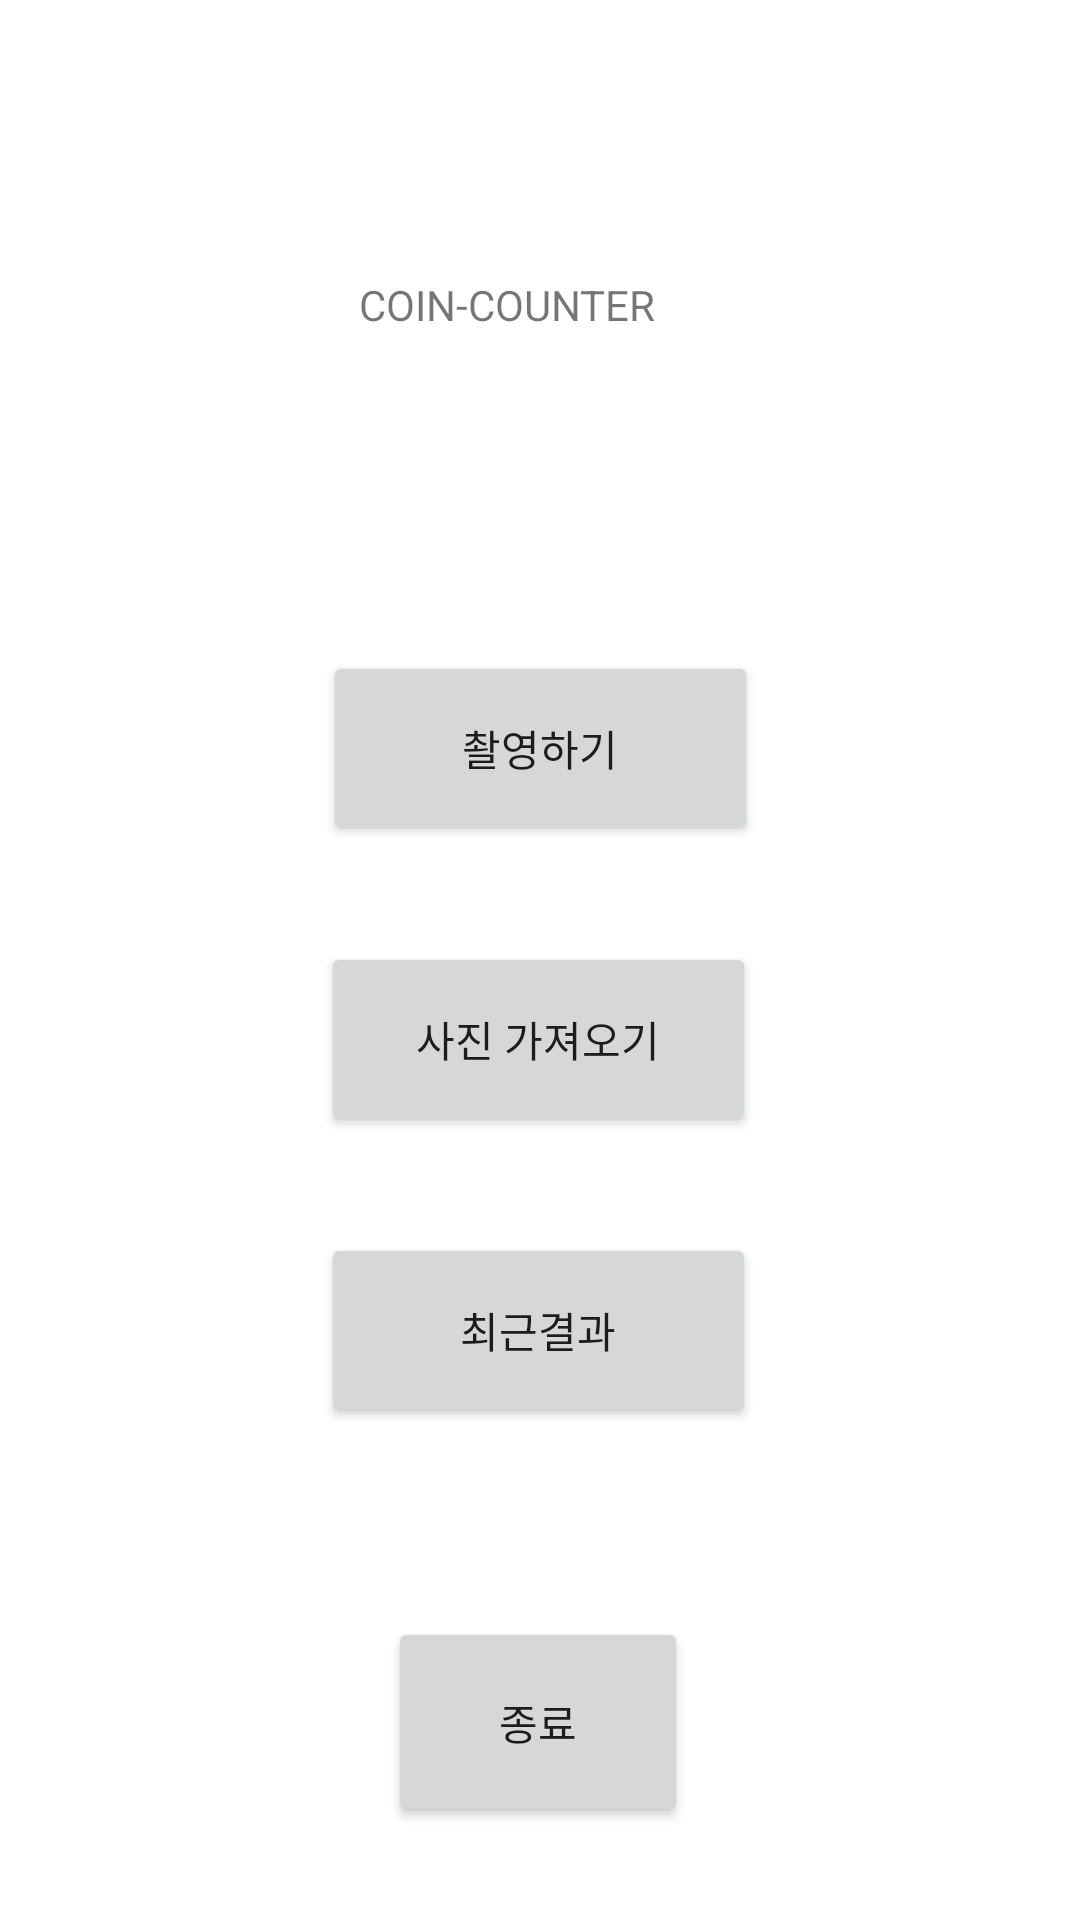

Produce the Android XML layout that renders to this screen, including the resource entries it uses.
<!-- AndroidManifest.xml: application theme Theme.Capstondesign -->
<!-- res/layout/activity_main.xml -->
<?xml version="1.0" encoding="utf-8"?>
<androidx.constraintlayout.widget.ConstraintLayout xmlns:android="http://schemas.android.com/apk/res/android"
    xmlns:app="http://schemas.android.com/apk/res-auto"
    xmlns:tools="http://schemas.android.com/tools"
    android:layout_width="match_parent"
    android:layout_height="match_parent"
    tools:context=".MainActivity">

    <TextView
        android:id="@+id/textViewName"
        android:layout_width="120dp"
        android:layout_height="53dp"
        android:text="COIN-COUNTER"
        app:layout_constraintBottom_toBottomOf="parent"
        app:layout_constraintEnd_toEndOf="parent"
        app:layout_constraintHorizontal_bias="0.498"
        app:layout_constraintStart_toStartOf="parent"
        app:layout_constraintTop_toTopOf="parent"
        app:layout_constraintVertical_bias="0.157" />

    <Button
        android:id="@+id/buttonCamera"
        android:layout_width="145dp"
        android:layout_height="65dp"
        android:layout_marginTop="72dp"
        android:text="촬영하기"
        app:layout_constraintEnd_toEndOf="parent"
        app:layout_constraintStart_toStartOf="parent"
        app:layout_constraintTop_toBottomOf="@+id/textViewName" />

    <Button
        android:id="@+id/buttonImage"
        android:layout_width="145dp"
        android:layout_height="65dp"
        android:layout_marginTop="32dp"
        android:text="사진 가져오기"
        app:layout_constraintEnd_toEndOf="parent"
        app:layout_constraintHorizontal_bias="0.498"
        app:layout_constraintStart_toStartOf="parent"
        app:layout_constraintTop_toBottomOf="@+id/buttonCamera" />

    <Button
        android:id="@+id/buttonResult"
        android:layout_width="145dp"
        android:layout_height="65dp"
        android:layout_marginTop="32dp"
        android:text="최근결과"
        app:layout_constraintEnd_toEndOf="parent"
        app:layout_constraintHorizontal_bias="0.498"
        app:layout_constraintStart_toStartOf="parent"
        app:layout_constraintTop_toBottomOf="@+id/buttonImage" />

    <Button
        android:id="@+id/buttonEnd"
        android:layout_width="100dp"
        android:layout_height="70dp"
        android:layout_marginTop="32dp"
        android:text="종료"
        app:layout_constraintBottom_toBottomOf="parent"
        app:layout_constraintEnd_toEndOf="parent"
        app:layout_constraintHorizontal_bias="0.498"
        app:layout_constraintStart_toStartOf="parent"
        app:layout_constraintTop_toBottomOf="@+id/buttonResult" />

</androidx.constraintlayout.widget.ConstraintLayout>
<!-- resources referenced by this layout -->
<resources>
  <style name="Theme.Capstondesign" parent="Theme.MaterialComponents.DayNight.DarkActionBar">
          
          <item name="colorPrimary">@color/purple_500</item>
          <item name="colorPrimaryVariant">@color/purple_700</item>
          <item name="colorOnPrimary">@color/white</item>
          
          <item name="colorSecondary">@color/teal_200</item>
          <item name="colorSecondaryVariant">@color/teal_700</item>
          <item name="colorOnSecondary">@color/black</item>
          
          <item name="android:statusBarColor">?attr/colorPrimaryVariant</item>
          
      </style>
  <!-- not gathered from this repository: default colours our renderer supplied (Android Studio template values) -->
  <color name="purple_500">#FF6200EE</color>
  <color name="purple_700">#FF3700B3</color>
  <color name="teal_200">#FF03DAC5</color>
  <color name="teal_700">#FF018786</color>
  <color name="black">#FF000000</color>
  <color name="white">#FFFFFFFF</color>
</resources>
